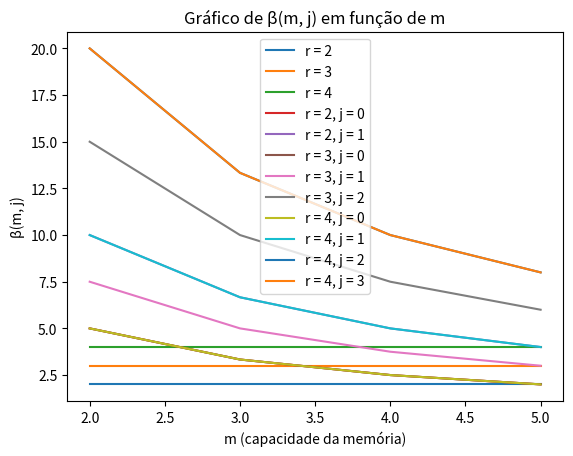

Python code for this plot:
#!/usr/bin/env python3
import heapq
from math import inf
from typing import *
import random
import matplotlib.pyplot as plt

#from utils import *

class Polyphasic:
    def __init__(
        self,
        registers: List[int],
        initial_seq_size: int,
        num_sorted_sequences: int,
        max_open_files: int,
    ) -> None:
        self.max_open_files = max_open_files
        self.initial_seq_size = initial_seq_size
        self.num_sorted_size = num_sorted_sequences
        self.registers = registers

    def _generate_initial_sequences(self) -> List[List[List[int]]]:
        # TODO: Mudar para Heap.
        return [
            [[random.randint(1, 100)] for i in range(12)],
            [[random.randint(1, 100)] for i in range(8)],
            [],
            [[random.randint(1, 100)] for i in range(14)],
            [[random.randint(1, 100)] for i in range(15)],
        ]


    @staticmethod
    def intercalar_sequencias(sequencias):
        resultado = []
        while any(sequencias):
            for seq in sequencias:
                if seq:
                    resultado.append(seq.pop(0))
        return resultado

    @staticmethod
    def intercalacao_polifasica(seqs, r, m):
        betas = []
        total_escritas = 0
        total_registros = sum(len(seq) for seq in seqs)

        for j in range(r):
            beta = sum(len(seq) for seq in seqs) / (m * len(seqs))
            betas.append(beta)

            print(f"fase {j} {beta:.2f}")
            for p in range(len(seqs)):
                print(f'{p + 1}: {{', *seqs[p], '}')

            seqs = [sorted(seq) for seq in seqs]
            seqs = [seqs[i] + seqs[i + 1] if i + 1 < len(seqs) else seqs[i] for i in range(0, len(seqs), 2)]

            total_escritas += sum(len(seq) for seq in seqs)

        alpha = total_escritas / total_registros
        print(f"final {alpha:.2f}")
        return seqs, betas, alpha

    @staticmethod
    def merge_2_lists(A: List[int], B: List[int], C: List[int]) -> List[int]:
        """
        A, B: Listas que serão mescladas.
        C: Lista vazia de saída.
        """
        iter_a = iter(A)
        iter_b = iter(B)
        a = next(iter_a, -1)
        b = next(iter_b, -1)
        while (a != -1 and b != -1):
            if a > b:
                B.remove(b)
                C.append(b)
                b = next(iter_b, -1)
            else:
                A.remove(a)
                C.append(a)
                a = next(iter_a, -1)

        # Se não houver mais elementos em A, adiciona os elementos restantes
        # de B em C.
        if (a == -1):
            while (b != -1):
                C.append(b)
                b = next(iter_b, -1)
            return C

        # Caso simétrico ao anterior, porém para B vazio.
        while (a != -1):
            C.append(a)
            a = next(iter_a, -1)
        return C

    @staticmethod
    def gerar_sequencias(r, tamanho_max):
        seqs = [random.sample(range(1, 100), tamanho_max) for _ in range(r)]
        return seqs

    @staticmethod
    def realizar_testes(m_vals, r_vals):
        resultados_alpha = []
        resultados_beta = []
        for r in r_vals:
            alphas = []
            betas = []
            for m in m_vals:
                seqs = Polyphasic.gerar_sequencias(r, 10)
                _, beta, alpha = Polyphasic.intercalacao_polifasica(seqs, r, m)
                alphas.append(alpha)
                betas.append(beta)  # Armazenar todos os valores de beta
            resultados_alpha.append(alphas)
            resultados_beta.append(betas)
        return resultados_alpha, resultados_beta
    @staticmethod
    def plotar_graficos(m_vals, r_vals, resultados_alpha, resultados_beta):
        # Plotando o gráfico de alpha(r) em função de m
        for i, r in enumerate(r_vals):
            plt.plot(m_vals, resultados_alpha[i], label=f'r = {r}')
        plt.xlabel('m (capacidade da memória)')
        plt.ylabel('α(r)')
        plt.title('Gráfico de α(r) em função de m')
        plt.legend()
        plt.show()

        # Plotando o gráfico de beta(m, j) em função de m
        for i, r in enumerate(r_vals):
            for j in range(len(resultados_beta[i][0])):  # Número de fases (j)
                betas_j = [resultados_beta[i][k][j] for k in range(len(m_vals))]
                plt.plot(m_vals, betas_j, label=f'r = {r}, j = {j}')
        plt.xlabel('m (capacidade da memória)')
        plt.ylabel('β(m, j)')
        plt.title('Gráfico de β(m, j) em função de m')
        plt.legend()
        plt.show()



if __name__ == "__main__":
    import random
    #Por enquanto, o algoritmo apaga as listas vazias a fim de evitar um loop infinito
    #Estou resolvendo isso, mas ele já retorna os valores ordenados
    #Além disso também estou com problema pra identificar o fim da fase nesse algoritmo
    #TODO: resolver os problemas citados acima

    # init_seqs = [
    #         [random.randint(1, 100) for i in range(12)],
    #         [random.randint(1, 100) for i in range(8)],
    #         [random.randint(1, 100) for i in range(14)],
    #         [random.randint(1, 100) for i in range(15)],
    #         [],
    # ]

    init_seqs = [
        [1,5,6,7,8],
        [1,3,4,7],
        [2,3,4,9,10],
        []
    ]

    [x.sort() for x in init_seqs]
    print(f"Sequências iniciais ({len(init_seqs)}):")
    [print(seq) for seq in init_seqs]
    print("Organização inicial:")
    #print(seq_to_notation(init_seqs))


    # r=3
    # m=3
    # sorted = Polyphasic.intercalacao_polifasica(init_seqs, r, m)

    # Parâmetros de Teste
    m_vals = [2, 3, 4, 5]  # Capacidade da memória
    r_vals = [2, 3, 4]  # Número de sequências iniciais

    resultados_alpha, resultados_beta =  Polyphasic.realizar_testes(m_vals, r_vals)

    # Plotar os Gráficos
    Polyphasic.plotar_graficos(m_vals, r_vals, resultados_alpha, resultados_beta)

    # sorted = Polyphasic(
    #     registers = init_seqs,
    #     initial_seq_size = 1,
    #     num_sorted_sequences = 49,
    #     max_open_files = 5,
    # )
    #print(seq_to_notation(sorted))
